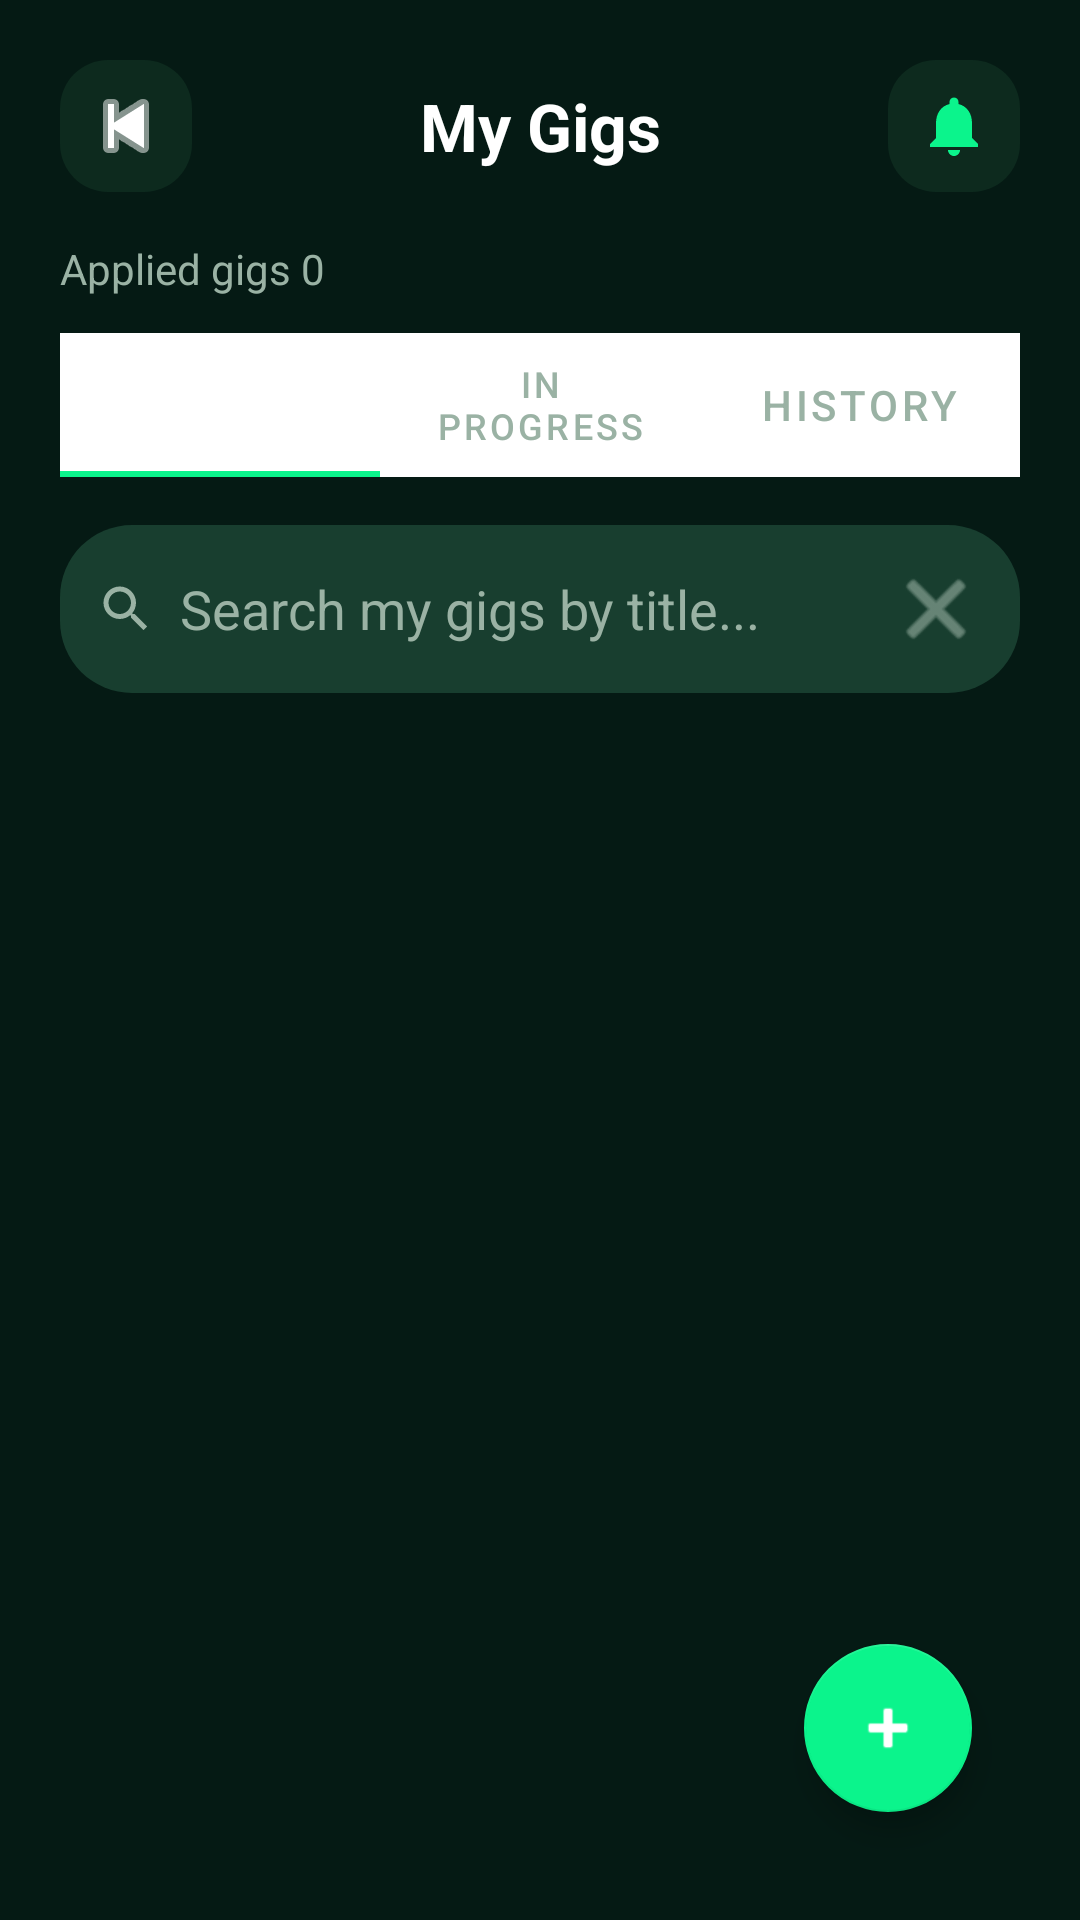

This screen was rendered from an Android layout file. Write that file and the resources it references.
<!-- AndroidManifest.xml: application theme Theme.JobPortalApp -->
<!-- res/layout/activity_my_gigs.xml -->
<?xml version="1.0" encoding="utf-8"?>

<androidx.coordinatorlayout.widget.CoordinatorLayout xmlns:android="http://schemas.android.com/apk/res/android"
    xmlns:app="http://schemas.android.com/apk/res-auto"
    android:layout_width="match_parent"
    android:layout_height="match_parent"
    android:background="@color/fg_deep_forest"
    android:padding="20dp">

    <LinearLayout
        android:layout_width="match_parent"
        android:layout_height="match_parent"
        android:orientation="vertical">

        <LinearLayout
            android:layout_width="match_parent"
            android:layout_height="wrap_content"
            android:gravity="center_vertical"
            android:layout_marginBottom="16dp">

            <ImageButton
                android:id="@+id/btn_back"
                android:layout_width="44dp"
                android:layout_height="44dp"
                android:background="@drawable/bg_setting_row"
                android:src="@android:drawable/ic_media_previous"
                android:tint="@color/fiverr_white"
                android:contentDescription="@string/app_name" />

            <TextView
                android:layout_width="0dp"
                android:layout_height="wrap_content"
                android:layout_weight="1"
                android:text="My Gigs"
                android:textColor="@color/fiverr_white"
                android:textSize="22sp"
                android:textStyle="bold"
                android:gravity="center" />

            <ImageButton
                android:id="@+id/btn_filter_options"
                android:layout_width="44dp"
                android:layout_height="44dp"
                android:background="@drawable/bg_setting_row"
                android:src="@drawable/ic_bell_outline"
                android:contentDescription="@string/notifications" />
        </LinearLayout>

        <TextView
            android:id="@+id/tv_gig_count"
            android:layout_width="match_parent"
            android:layout_height="wrap_content"
            android:text="Applied gigs 0"
            android:textColor="@color/fg_muted_text"
            android:textSize="14sp"
            android:layout_marginBottom="12dp" />

        <com.google.android.material.tabs.TabLayout
            android:id="@+id/tab_gig_status"
            android:layout_width="match_parent"
            android:layout_height="wrap_content"
            app:tabIndicatorColor="@color/fg_primary_accent"
            app:tabTextColor="@color/fg_muted_text"
            app:tabSelectedTextColor="@color/fiverr_white">

            <com.google.android.material.tabs.TabItem android:text="Applied" />
            <com.google.android.material.tabs.TabItem android:text="In Progress" />
            <com.google.android.material.tabs.TabItem android:text="History" />
        </com.google.android.material.tabs.TabLayout>

        <LinearLayout
            android:layout_width="match_parent"
            android:layout_height="wrap_content"
            android:orientation="horizontal"
            android:gravity="center_vertical"
            android:background="@drawable/bg_search_field"
            android:padding="12dp"
            android:layout_marginTop="16dp">

            <ImageView
                android:layout_width="20dp"
                android:layout_height="20dp"
                android:src="@drawable/ic_search_outline"
                android:tint="@color/fg_muted_text" />

            <EditText
                android:id="@+id/input_search_my_gigs"
                android:layout_width="0dp"
                android:layout_height="wrap_content"
                android:layout_weight="1"
                android:layout_marginStart="8dp"
                android:background="@android:color/transparent"
                android:hint="Search my gigs by title..."
                android:textColor="@color/fiverr_white"
                android:textColorHint="@color/fg_muted_text"
                android:singleLine="true" />

            <ImageButton
                android:id="@+id/btn_clear_my_gig_search"
                android:layout_width="32dp"
                android:layout_height="32dp"
                android:background="@android:color/transparent"
                android:src="@android:drawable/ic_menu_close_clear_cancel"
                android:tint="@color/fg_muted_text"
                android:contentDescription="Clear search" />
        </LinearLayout>

        <androidx.recyclerview.widget.RecyclerView
            android:id="@+id/recycler_view_my_gigs"
            android:layout_width="match_parent"
            android:layout_height="0dp"
            android:layout_weight="1"
            android:paddingTop="16dp"
            android:clipToPadding="false" />

    </LinearLayout>

    <com.google.android.material.floatingactionbutton.FloatingActionButton
        android:id="@+id/fab_new_gig"
        android:layout_width="wrap_content"
        android:layout_height="wrap_content"
        android:layout_gravity="bottom|end"
        android:layout_margin="16dp"
        app:backgroundTint="@color/fg_primary_accent"
        app:srcCompat="@android:drawable/ic_input_add"
        android:contentDescription="@string/post_gig" />

</androidx.coordinatorlayout.widget.CoordinatorLayout>
<!-- resources referenced by this layout -->
<resources>
  <color name="fg_deep_forest">#051A14</color>
  <color name="fg_muted_text">#9AB2A4</color>
  <color name="fg_primary_accent">#0BF48C</color>
  <color name="fiverr_white">#FFFFFF</color>
  <!-- drawable bg_search_field (drawable) -->
  <?xml version="1.0" encoding="utf-8"?>
  
  <shape xmlns:android="http://schemas.android.com/apk/res/android"
      android:shape="rectangle">
      <solid android:color="@color/fg_card_soft" />
      <corners android:radius="24dp" />
      <padding
          android:left="20dp"
          android:top="14dp"
          android:right="20dp"
          android:bottom="14dp" />
  </shape>
  <!-- drawable bg_setting_row (drawable) -->
  <?xml version="1.0" encoding="utf-8"?>
  
  <shape xmlns:android="http://schemas.android.com/apk/res/android"
      android:shape="rectangle">
      <solid android:color="@color/fg_card" />
      <corners android:radius="16dp" />
      <padding
          android:left="16dp"
          android:top="16dp"
          android:right="16dp"
          android:bottom="16dp" />
  </shape>
  <!-- drawable ic_bell_outline (drawable) -->
  <?xml version="1.0" encoding="utf-8"?>
  
  <vector xmlns:android="http://schemas.android.com/apk/res/android"
      android:width="24dp"
      android:height="24dp"
      android:viewportWidth="24"
      android:viewportHeight="24"
      android:tint="@color/fg_primary_accent">
      <path
          android:fillColor="@android:color/white"
          android:pathData="M12,22c1.1,0 2,-0.9 2,-2h-4c0,1.1 0.9,2 2,2zM18,16v-5c0,-3.07 -1.63,-5.64 -4.5,-6.32V4c0,-0.83 -0.67,-1.5 -1.5,-1.5S10.5,3.17 10.5,4v0.68C7.63,5.36 6,7.92 6,11v5l-2,2v1h16v-1l-2,-2z"/>
  </vector>
  <!-- drawable ic_search_outline (drawable) -->
  <?xml version="1.0" encoding="utf-8"?>
  
  <vector xmlns:android="http://schemas.android.com/apk/res/android"
      android:width="20dp"
      android:height="20dp"
      android:viewportWidth="24"
      android:viewportHeight="24"
      android:tint="@color/fg_muted_text">
      <path
          android:fillColor="@android:color/white"
          android:pathData="M15.5,14h-0.79l-0.28,-0.27C15.41,12.59 16,11.11 16,9.5 16,5.91 13.09,3 9.5,3S3,5.91 3,9.5 5.91,16 9.5,16c1.61,0 3.09,-0.59 4.23,-1.57l0.27,0.28v0.79l5,4.99L20.49,19l-4.99,-5zM9.5,14C7.01,14 5,11.99 5,9.5S7.01,5 9.5,5 14,7.01 14,9.5 11.99,14 9.5,14z"/>
  </vector>
  <string name="app_name">FunaGig</string>
  <string name="notifications">Notifications</string>
  <string name="post_gig">Post a Gig</string>
  <style name="Theme.JobPortalApp" parent="Theme.MaterialComponents.DayNight.NoActionBar">
          <item name="colorPrimary">@color/fg_primary_accent_dark</item>
          <item name="colorPrimaryVariant">@color/fg_card_soft</item>
          <item name="colorOnPrimary">@color/fiverr_white</item>
          <item name="colorSecondary">@color/fg_secondary_accent</item>
          <item name="colorSecondaryVariant">@color/fg_chip_bg_selected</item>
          <item name="colorOnSecondary">@color/fiverr_white</item>
          <item name="android:windowBackground">@color/fg_deep_forest</item>
          <item name="android:navigationBarColor">@color/fg_deep_forest</item>
          <item name="android:statusBarColor" tools:targetApi="l">@color/fg_card_soft</item>
          <item name="android:windowLightStatusBar">false</item>
          <item name="android:windowLightNavigationBar">false</item>
      </style>
  <color name="fg_card_soft">#183E2F</color>
  <color name="fg_card">#0D2A1E</color>
  <color name="fg_primary_accent_dark">#07C674</color>
  <color name="fg_secondary_accent">#5AE1FF</color>
  <color name="fg_chip_bg_selected">#1D4F38</color>
</resources>
